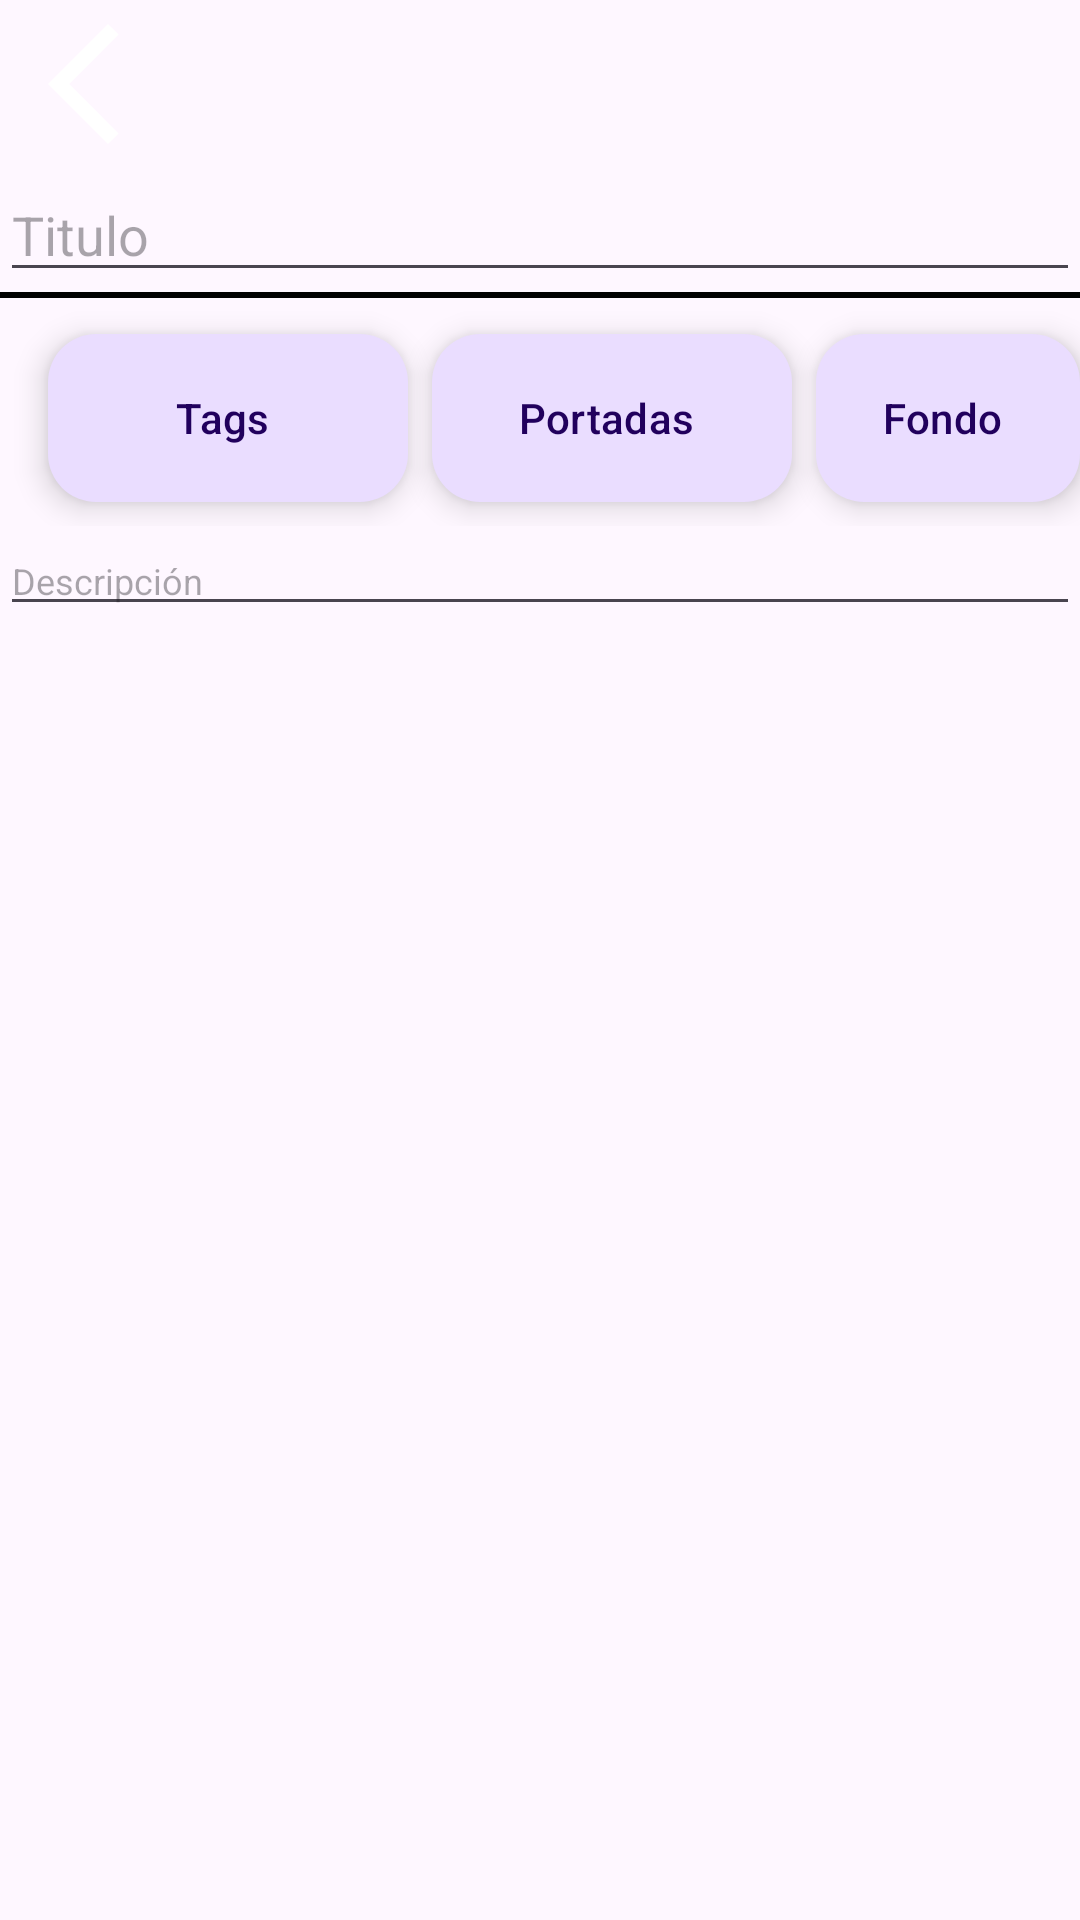

Produce the Android XML layout that renders to this screen, including the resource entries it uses.
<!-- AndroidManifest.xml: application theme Theme.TDone -->
<!-- res/layout/activity_create_note.xml -->
<?xml version="1.0" encoding="utf-8"?>
<androidx.constraintlayout.widget.ConstraintLayout xmlns:android="http://schemas.android.com/apk/res/android"
    xmlns:app="http://schemas.android.com/apk/res-auto"
    xmlns:tools="http://schemas.android.com/tools"
    android:id="@+id/main"
    android:layout_width="match_parent"
    android:layout_height="match_parent"
    tools:context=".views.CreateNoteActivity">

    <Toolbar
        android:id="@+id/toolbar"
        android:layout_width="match_parent"
        android:layout_height="wrap_content"
        android:background="@color/item_non_selected_background"
        android:navigationIcon="@drawable/ic_back"
        app:layout_constraintTop_toTopOf="parent" />

    <androidx.core.widget.NestedScrollView
        android:layout_width="match_parent"
        android:layout_height="wrap_content"
        app:layout_constraintTop_toBottomOf="@id/toolbar">

        <LinearLayout
            android:layout_width="match_parent"
            android:layout_height="wrap_content"
            android:orientation="vertical">

            <ImageView
                android:id="@+id/iv_frontNote"
                android:layout_width="match_parent"
                android:layout_height="160dp"
                android:scaleType="centerCrop"
                android:visibility="gone"/>

            <EditText
                android:id="@+id/et_note_title"
                android:layout_width="match_parent"
                android:layout_height="wrap_content"
                android:hint="Titulo"
                android:inputType="text" />

            <View
                android:layout_width="match_parent"
                android:layout_height="2dp"
                android:background="@color/black" />

            <androidx.recyclerview.widget.RecyclerView
                android:id="@+id/rv_selected_tags"
                android:layout_marginTop="4dp"
                android:layout_marginHorizontal="8dp"
                android:layout_width="wrap_content"
                android:layout_height="wrap_content"/>

            <Toolbar
                android:layout_width="match_parent"
                android:layout_height="wrap_content">

                <com.google.android.material.floatingactionbutton.ExtendedFloatingActionButton
                    android:id="@+id/efab_add_tag"
                    android:layout_width="wrap_content"
                    android:layout_height="wrap_content"
                    android:layout_marginVertical="8dp"
                    android:layout_marginEnd="8dp"
                    android:text="Tags"
                    app:icon="@drawable/ic_launcher_foreground" />

                <com.google.android.material.floatingactionbutton.ExtendedFloatingActionButton
                    android:id="@+id/efab_add_cover"
                    android:layout_width="wrap_content"
                    android:layout_height="wrap_content"
                    android:layout_marginVertical="8dp"
                    android:layout_marginEnd="8dp"
                    android:text="Portadas"
                    app:icon="@drawable/ic_launcher_foreground" />

                <com.google.android.material.floatingactionbutton.ExtendedFloatingActionButton
                    android:id="@+id/efab_add_background_color"
                    android:layout_width="wrap_content"
                    android:layout_height="wrap_content"
                    android:layout_marginVertical="8dp"
                    android:text="Fondo"
                    app:icon="@drawable/ic_launcher_foreground" />

            </Toolbar>

            <androidx.fragment.app.FragmentContainerView
                android:id="@+id/navHostFragment"
                android:name="androidx.navigation.fragment.NavHostFragment"
                android:layout_width="match_parent"
                android:layout_height="wrap_content"
                android:visibility="gone"
                app:defaultNavHost="true"
                app:navGraph="@navigation/create_note_graph" />

            <EditText
                android:id="@+id/et_note_body"
                android:layout_width="match_parent"
                android:layout_height="wrap_content"
                android:inputType="text"
                android:hint="Descripción"
                android:textSize="12sp"/>

        </LinearLayout>


    </androidx.core.widget.NestedScrollView>


</androidx.constraintlayout.widget.ConstraintLayout>
<!-- resources referenced by this layout -->
<resources>
  <color name="black">#FF000000</color>
  <!-- drawable ic_back (drawable) -->
  <vector xmlns:android="http://schemas.android.com/apk/res/android" android:height="48dp" android:tint="#ffffff" android:viewportHeight="24" android:viewportWidth="24" android:width="48dp">
        
      <path android:fillColor="@android:color/white" android:pathData="M17.77,3.77l-1.77,-1.77l-10,10l10,10l1.77,-1.77l-8.23,-8.23z"/>
      
  </vector>
  <style name="Theme.TDone" parent="Base.Theme.TDone" />
  <style name="Base.Theme.TDone" parent="Theme.Material3.DayNight.NoActionBar">
          
          
          <item name="android:windowFullscreen">true</item>
          <item name="android:windowNoTitle">true</item>
      </style>
</resources>
